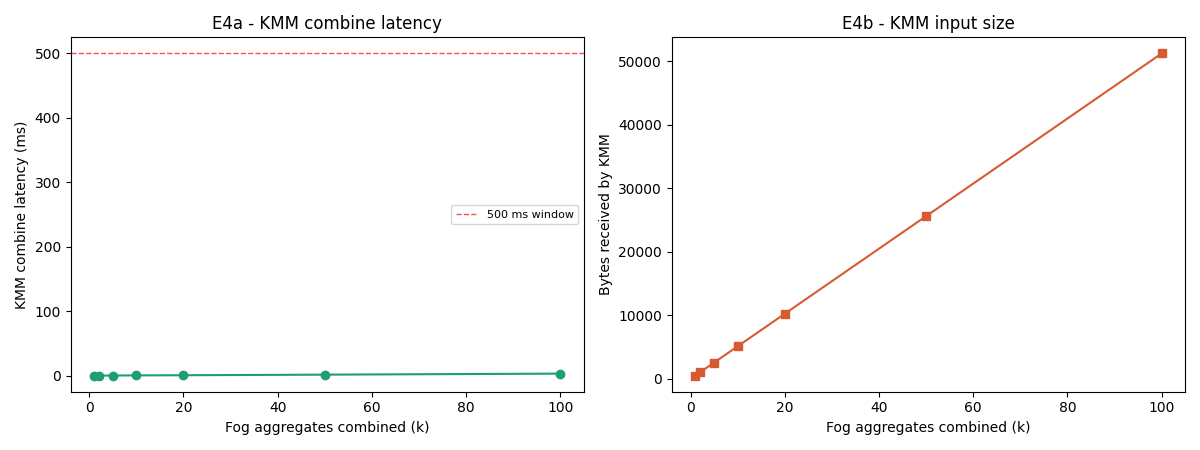

Source data for this figure (header and first rows):
k_fog_aggregates, he_additions, combine_latency_ms_median, combine_latency_ms_std, bytes_received, ciphertext_bytes, within_500ms, note
1, 0, 0.0034, 0.0006724, 512, 512, True, KMM combine timing excludes ciphertext g…
2, 1, 0.0423, 0.005289, 1024, 512, True, KMM combine timing excludes ciphertext g…
5, 4, 0.1373, 0.1006, 2560, 512, True, KMM combine timing excludes ciphertext g…
10, 9, 0.3555, 0.1847, 5120, 512, True, KMM combine timing excludes ciphertext g…
20, 19, 0.5918, 0.1034, 10240, 512, True, KMM combine timing excludes ciphertext g…
50, 49, 1.491, 0.1411, 25600, 512, True, KMM combine timing excludes ciphertext g…
100, 99, 3.085, 0.4895, 51200, 512, True, KMM combine timing excludes ciphertext g…
